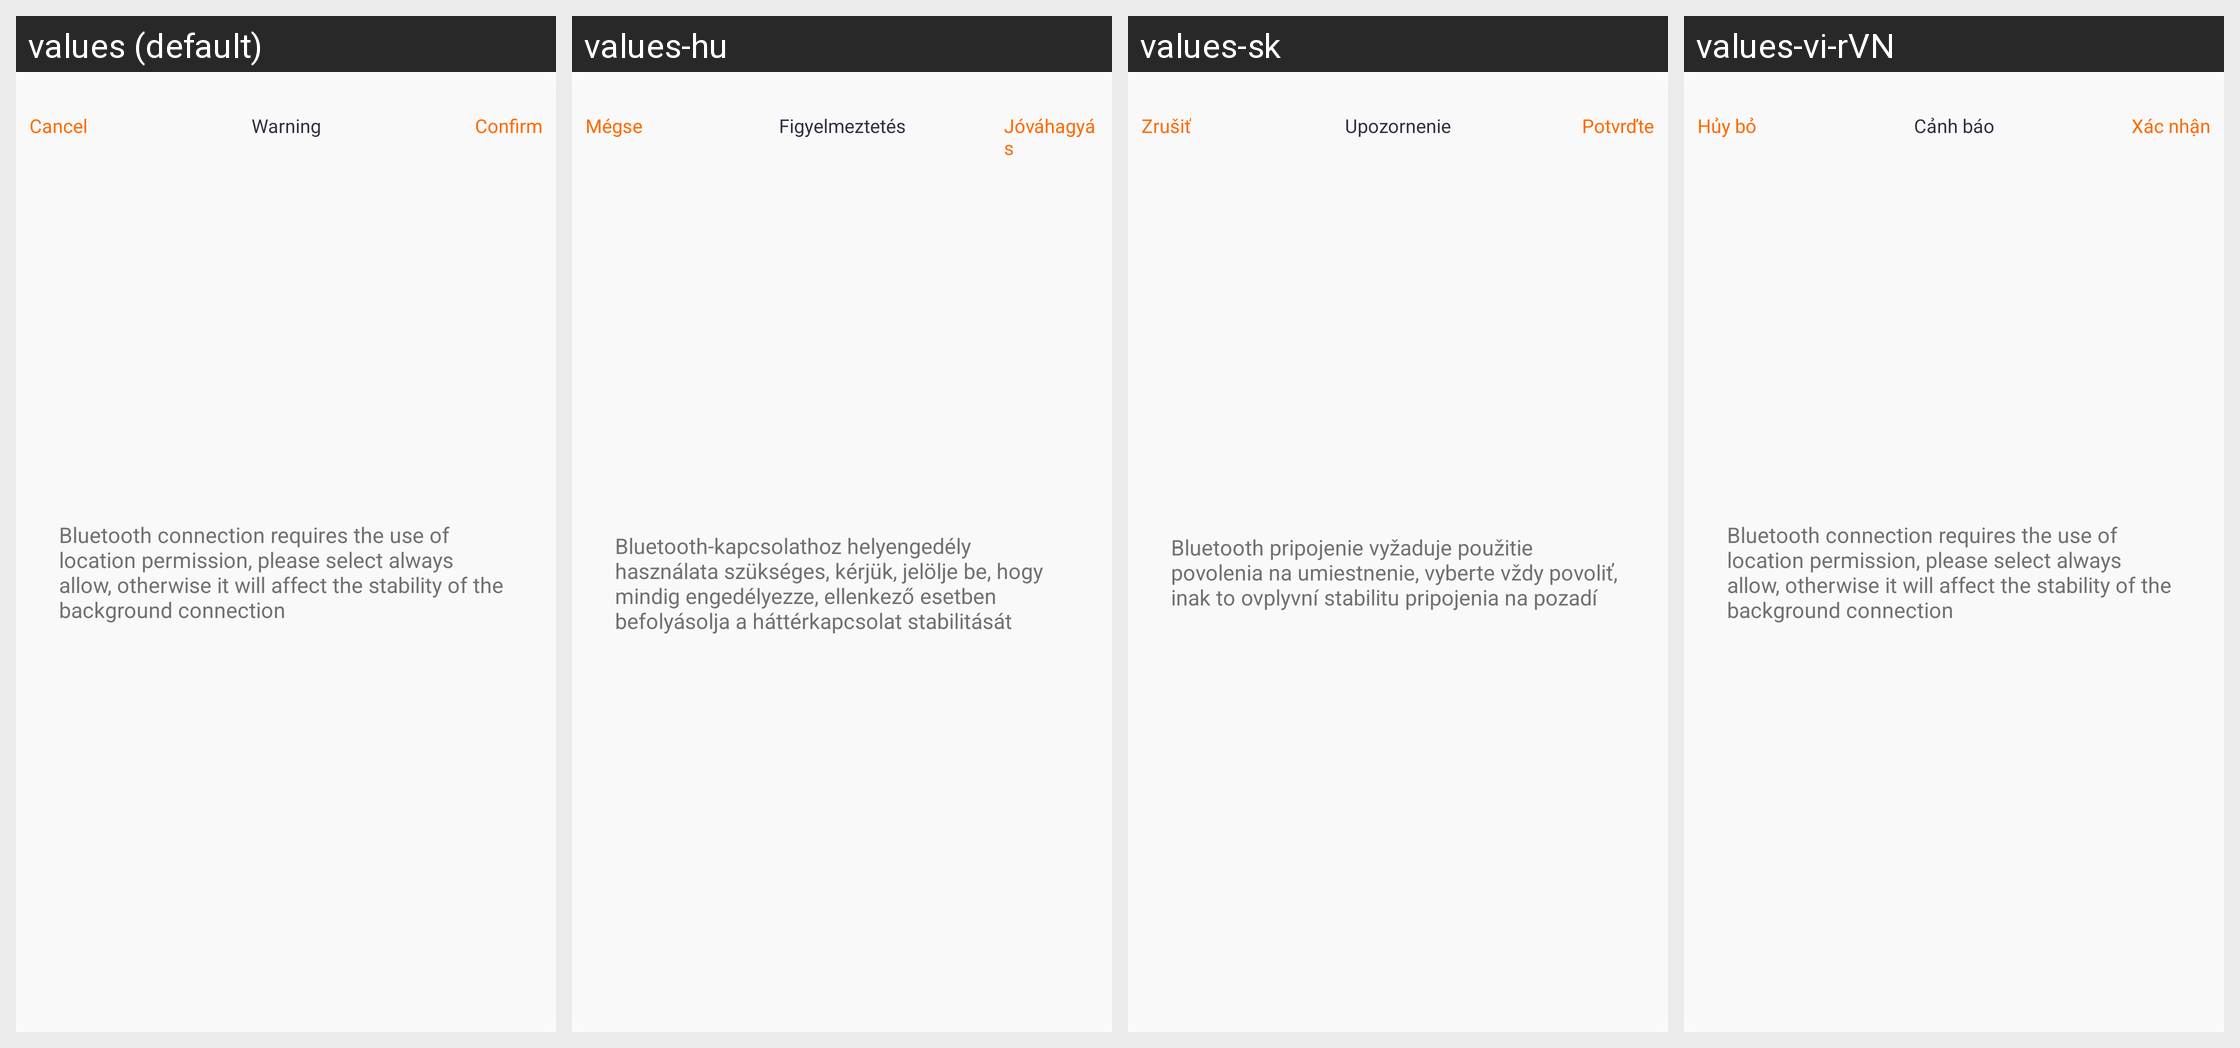

The same Android screen rendered under several of its app's locales, left to right. List the strings drawn on it with the default value and each locale's translation.
Android screen res/layout/layout_dialog_permission_warming_refuse.xml rendered under 4 locales, left to right: values (default), values-hu, values-sk, values-vi-rVN. Device: Nexus 5 (rendered at 1080×1920; each locale shown at half size, 540×960, under a caption strip naming it); theme Theme.QCWatch.
Other locales in the repository, not shown: values-ar, values-ar-rAE, values-as, values-cs, values-de, values-de-rDE, values-el-rGR, values-en-rUS, values-es, values-es-rES, values-fa, values-fr, values-fr-rFR, values-hi-rIN, values-in-rID, values-it-rIT, values-ja, values-ja-rJP, values-kk-rKZ, values-ko-rKR, values-ne, values-nl, values-or, values-pl-rPL, values-pt, values-pt-rPT, values-ro-rRO, values-ru-rRU, values-te, values-th-rTH, values-tr-rTR, values-uk, values-ur, values-zh, values-zh-rCN, values-zh-rHK, values-zh-rTW.
Strings drawn on this screen, with the default value and each locale's value (text and hints the layout hard-codes, and strings that could not be matched under every locale, appear in the picture but are not listed):

qc_text_47
  values: Cancel
  values-hu: Mégse
  values-sk: Zrušiť
  values-vi-rVN: Hủy bỏ

qc_text_385
  values: Warning
  values-hu: Figyelmeztetés
  values-sk: Upozornenie
  values-vi-rVN: Cảnh báo

qc_text_46
  values: Confirm
  values-hu: Jóváhagyás
  values-sk: Potvrďte
  values-vi-rVN: Xác nhận

qc_text_448
  values: Bluetooth connection requires the use of location permission, please select always allow, otherwise it will affect the stability of the background connection
  values-hu: Bluetooth-kapcsolathoz helyengedély használata szükséges, kérjük, jelölje be, hogy mindig engedélyezze, ellenkező esetben befolyásolja a háttérkapcsolat stabilitását
  values-sk: Bluetooth pripojenie vyžaduje použitie povolenia na umiestnenie, vyberte vždy povoliť, inak to ovplyvní stabilitu pripojenia na pozadí
  values-vi-rVN: Bluetooth connection requires the use of location permission, please select always allow, otherwise it will affect the stability of the background connection  [not translated; the default value is used]
